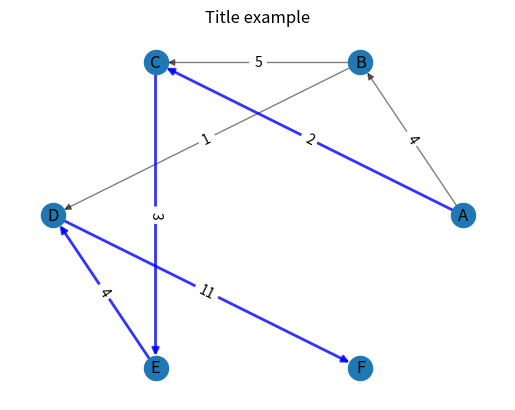

Source code (Python):
import matplotlib.pyplot as plt
import networkx as nx


def main():
    graph = nx.DiGraph()

    data = {('A', 'B'): 4,
            ('A', 'C'): 2,
            ('B', 'C'): 5,
            ('B', 'D'): 1,
            ('C', 'E'): 3,
            ('E', 'D'): 4,
            ('D', 'F'): 11}

    for key in data.keys():
        u, v = key
        weight = data[key]
        graph.add_edge(u, v, weight=weight)

    path = [('A', 'C'),
            ('C', 'E'),
            ('E', 'D'),
            ('D', 'F')]
    non_path = list(set(graph.edges) - set(path))

    #position = nx.spring_layout(graph)
    position = nx.circular_layout(graph)
    nx.draw_networkx_nodes(graph, position)
    nx.draw_networkx_labels(graph, position)
    nx.draw_networkx_edges(graph, position, edgelist=non_path, alpha=0.5)
    nx.draw_networkx_edges(graph, position, edgelist=path, alpha=0.8, 
                           edge_color='blue', width=2)
    nx.draw_networkx_edge_labels(graph, position, edge_labels=data)

    plt.title('Title example')
    plt.axis('off')
    plt.show()


if __name__ == '__main__':
    main()
